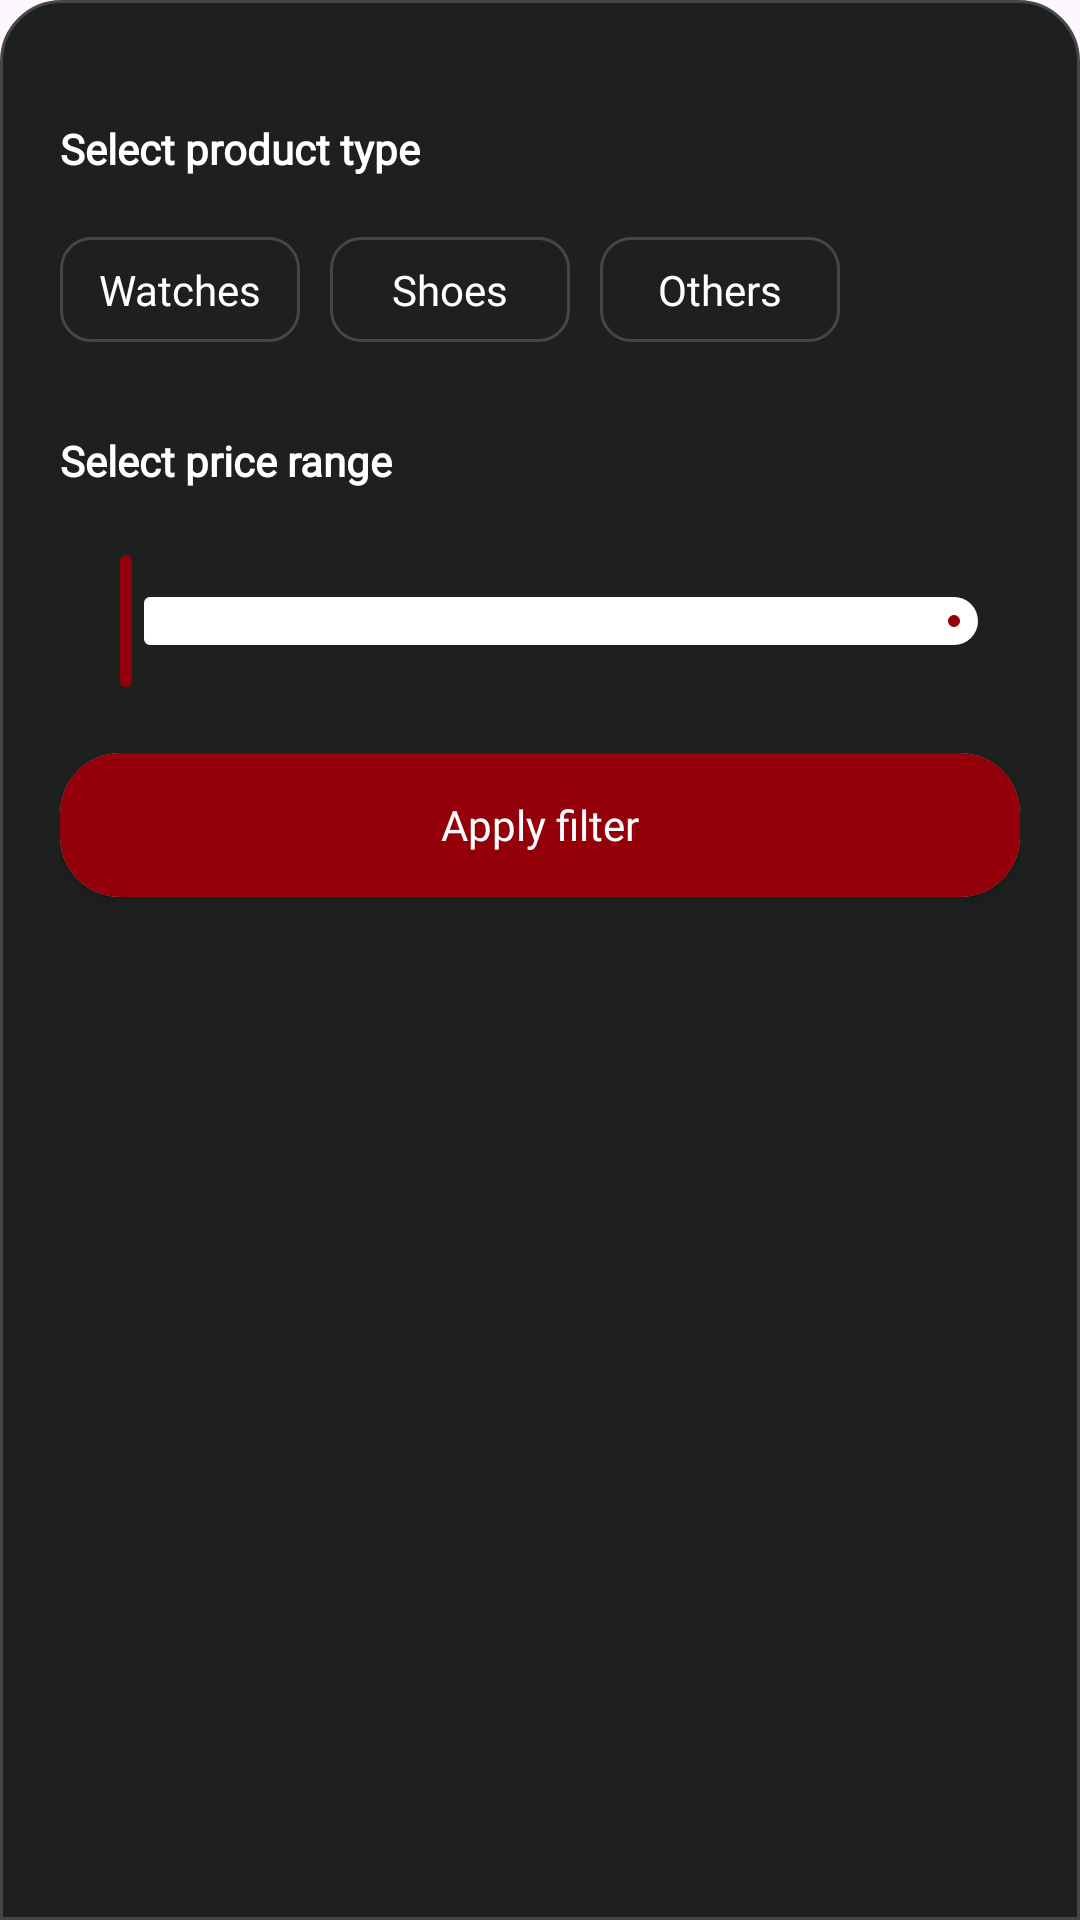

The Android layout XML behind this screen, and the referenced resources:
<!-- AndroidManifest.xml: application theme Theme.Luxora -->
<!-- res/layout/fragment_filter_bottom_sheet.xml -->
<?xml version="1.0" encoding="utf-8"?>
<androidx.constraintlayout.widget.ConstraintLayout
    xmlns:android="http://schemas.android.com/apk/res/android"
    xmlns:tools="http://schemas.android.com/tools"
    android:layout_width="match_parent"
    android:layout_height="wrap_content"
    xmlns:app="http://schemas.android.com/apk/res-auto"
    tools:context=".screens.bottomsheet.FilterBottomSheetFragment"
    android:background="@drawable/dark_grey_top_rounded_bg"
    android:paddingStart="20dp"
    android:paddingEnd="20dp"
    android:paddingTop="40dp"
    android:paddingBottom="40dp">

    <TextView
        android:id="@+id/label1"
        android:layout_width="wrap_content"
        android:layout_height="wrap_content"
        android:fontFamily="@font/montserrat_medium"
        android:text="Select product type"
        android:textColor="@color/white"
        android:textStyle="bold"
        app:layout_constraintStart_toStartOf="parent"
        app:layout_constraintTop_toTopOf="parent" />

    <LinearLayout
        android:id="@+id/llProductType"
        android:layout_width="match_parent"
        android:layout_height="wrap_content"
        android:orientation="horizontal"
        android:paddingTop="10dp"
        android:paddingBottom="10dp"
        app:layout_constraintTop_toBottomOf="@id/label1"
        android:layout_marginTop="10dp">

        <TextView
            android:id="@+id/tvWatches"
            android:layout_width="80dp"
            android:layout_height="wrap_content"
            android:padding="8dp"
            android:textColor="@color/white"
            android:textAlignment="center"
            android:fontFamily="@font/montserrat_medium"
            android:background="@drawable/light_grey_stroke_black_rounded_bg"
            android:text="Watches"/>

        <TextView
            android:id="@+id/tvShoes"
            android:layout_width="80dp"
            android:layout_height="wrap_content"
            android:layout_marginStart="10dp"
            android:padding="8dp"
            android:textAlignment="center"
            android:textColor="@color/white"
            android:fontFamily="@font/montserrat_medium"
            android:background="@drawable/light_grey_stroke_black_rounded_bg"
            android:text="Shoes"/>

        <TextView
            android:id="@+id/tvOthers"
            android:layout_width="80dp"
            android:layout_height="wrap_content"
            android:layout_marginStart="10dp"
            android:padding="8dp"
            android:textAlignment="center"
            android:textColor="@color/white"
            android:fontFamily="@font/montserrat_medium"
            android:background="@drawable/light_grey_stroke_black_rounded_bg"
            android:text="Others"/>

    </LinearLayout>

    <TextView
        android:id="@+id/label2"
        android:layout_width="wrap_content"
        android:layout_height="wrap_content"
        android:layout_marginTop="20dp"
        android:fontFamily="@font/montserrat_medium"
        android:text="Select price range"
        android:textColor="@color/white"
        android:textStyle="bold"
        app:layout_constraintStart_toStartOf="parent"
        app:layout_constraintTop_toBottomOf="@id/llProductType" />

    <com.google.android.material.slider.Slider
        android:id="@+id/slider"
        android:layout_width="match_parent"
        android:layout_height="wrap_content"
        android:layout_marginTop="20dp"
        app:layout_constraintStart_toStartOf="parent"
        app:layout_constraintTop_toBottomOf="@id/label2"
        android:layout_marginBottom="20dp"
        android:valueFrom="0.0"
        android:valueTo="100.0"
        android:value="0.0"
        android:stepSize="1.0"
        app:thumbColor="@color/error_container"
        app:trackColorActive="@color/error_container"
        app:trackColorInactive="@color/white"
        app:haloColor="@color/white"
        app:tickColorActive="@color/white"
        app:tickColorInactive="@color/white" />

    <androidx.cardview.widget.CardView
        android:layout_width="match_parent"
        android:layout_height="wrap_content"
        android:layout_marginTop="20dp"
        app:cardCornerRadius="20dp"
        app:layout_constraintTop_toBottomOf="@+id/slider">

        <androidx.appcompat.widget.AppCompatButton
            android:id="@+id/btApplyFilter"
            android:layout_width="match_parent"
            android:layout_height="wrap_content"
            android:text="Apply filter"
            android:textAllCaps="false"
            android:textColor="@color/white"
            android:fontFamily="@font/montserrat_medium"
            android:background="@color/error_container"/>

    </androidx.cardview.widget.CardView>



</androidx.constraintlayout.widget.ConstraintLayout>
<!-- resources referenced by this layout -->
<resources>
  <color name="error_container">#93000A</color>
  <color name="white">#FFFFFFFF</color>
  <!-- drawable dark_grey_top_rounded_bg (drawable) -->
  <?xml version="1.0" encoding="utf-8"?>
  <shape xmlns:android="http://schemas.android.com/apk/res/android">
      <solid android:color="@color/surface_container"/>
  
      <stroke android:color="@color/on_primary_fixed_variant"
          android:width="1dp" />
  
      <corners android:topLeftRadius="20dp"
          android:topRightRadius="20dp"/>
  
  </shape>
  <!-- drawable light_grey_stroke_black_rounded_bg (drawable) -->
  <?xml version="1.0" encoding="utf-8"?>
  <shape xmlns:android="http://schemas.android.com/apk/res/android">
      <solid android:color="@color/surface_container"/>
  
      <stroke android:color="@color/on_primary_fixed_variant"
          android:width="1dp" />
  
      <corners android:radius="10dp"/>
  
  </shape>
  <style name="Theme.Luxora" parent="Base.Theme.Luxora" />
  <color name="surface_container">#1E2020</color>
  <color name="on_primary_fixed_variant">#474646</color>
  <style name="Base.Theme.Luxora" parent="Theme.Material3.DayNight.NoActionBar">
          
          
      </style>
</resources>
